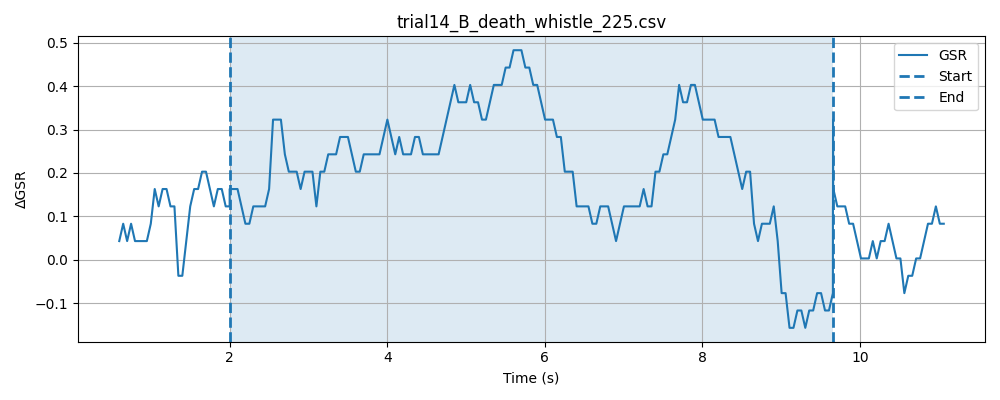

Values plotted in this chart, from the file beside it:
timestamp, elapsed_sec, gsr_raw, phase
1778478127, 0.04023, 4093, baseline
1778478127, 0.09031, 4094, baseline
1778478127, 0.1403, 4093, baseline
1778478127, 0.1904, 4093, baseline
1778478127, 0.2404, 4094, baseline
1778478128, 0.2904, 4094, baseline
1778478128, 0.3404, 4094, baseline
1778478128, 0.3903, 4093, baseline
1778478128, 0.4405, 4091, baseline
1778478128, 0.4905, 4094, baseline
1778478128, 0.5405, 4093, baseline
1778478128, 0.5905, 4094, baseline
1778478128, 0.6407, 4094, baseline
1778478128, 0.6907, 4093, baseline
1778478128, 0.7407, 4093, baseline
1778478128, 0.7907, 4094, baseline
1778478128, 0.8406, 4092, baseline
1778478128, 0.8906, 4093, baseline
1778478128, 0.9406, 4093, baseline
1778478128, 0.9907, 4094, baseline
1778478128, 1.041, 4093, baseline
1778478128, 1.091, 4094, baseline
1778478128, 1.141, 4094, baseline
1778478128, 1.191, 4094, baseline
1778478128, 1.241, 4093, baseline
1778478129, 1.291, 4094, baseline
1778478129, 1.341, 4093, baseline
1778478129, 1.391, 4094, baseline
1778478129, 1.441, 4092, baseline
1778478129, 1.491, 4094, baseline
1778478129, 1.541, 4094, baseline
1778478129, 1.591, 4094, baseline
1778478129, 1.641, 4094, baseline
1778478129, 1.691, 4093, baseline
1778478129, 1.741, 4093, baseline
1778478129, 1.791, 4094, baseline
1778478129, 1.841, 4094, baseline
1778478129, 1.891, 4093, baseline
1778478129, 1.941, 4093, baseline
1778478129, 1.991, 4089, baseline
1778478129, 2.041, 4094, baseline
1778478129, 0.04854, 4094, stimulus
1778478129, 0.09835, 4095, stimulus
1778478129, 0.1484, 4094, stimulus
1778478129, 0.1985, 4094, stimulus
1778478130, 0.2484, 4094, stimulus
1778478130, 0.2985, 4094, stimulus
1778478130, 0.3485, 4093, stimulus
1778478130, 0.3987, 4093, stimulus
1778478130, 0.4488, 4094, stimulus
1778478130, 0.4989, 4094, stimulus
1778478130, 0.549, 4092, stimulus
1778478130, 0.599, 4094, stimulus
1778478130, 0.649, 4093, stimulus
1778478130, 0.6989, 4094, stimulus
1778478130, 0.749, 4094, stimulus
1778478130, 0.799, 4093, stimulus
1778478130, 0.8489, 4093, stimulus
1778478130, 0.8989, 4093, stimulus
1778478130, 0.9491, 4094, stimulus
... 203 more rows
